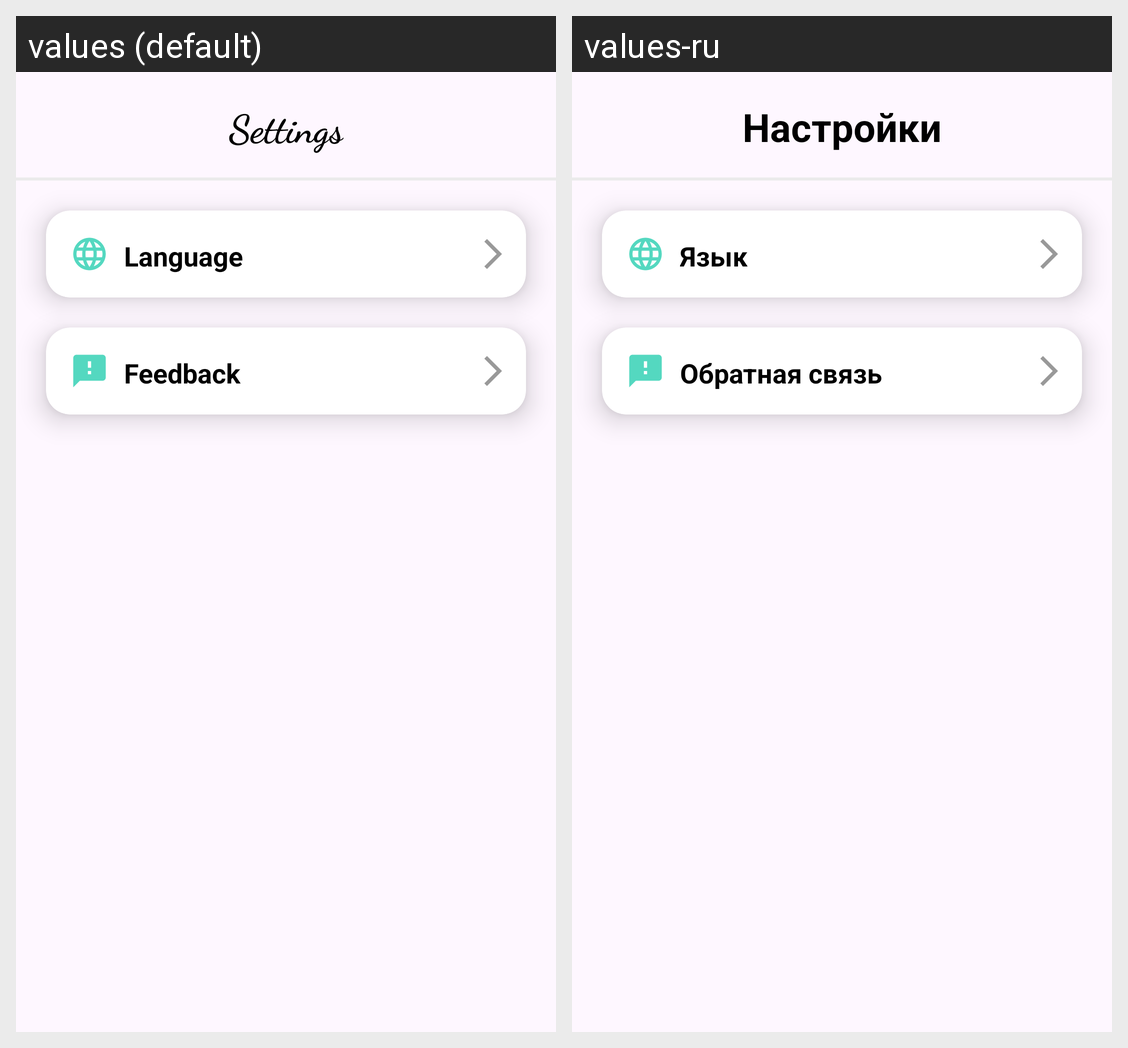

The Android screen above is rendered under two locales of the same app. Produce the string resources it draws, with the default and per-locale values.
Android screen res/layout/fragment_settings.xml rendered under 2 locales, left to right: values (default), values-ru. Device: Nexus 5 (rendered at 1080×1920; each locale shown at half size, 540×960, under a caption strip naming it); theme Theme.ElDiaries.
Strings drawn on this screen, with the default value and each locale's value (text and hints the layout hard-codes, and strings that could not be matched under every locale, appear in the picture but are not listed):

settings
  values: Settings
  values-ru: Настройки

language
  values: Language
  values-ru: Язык

feedback
  values: Feedback
  values-ru: Обратная связь
